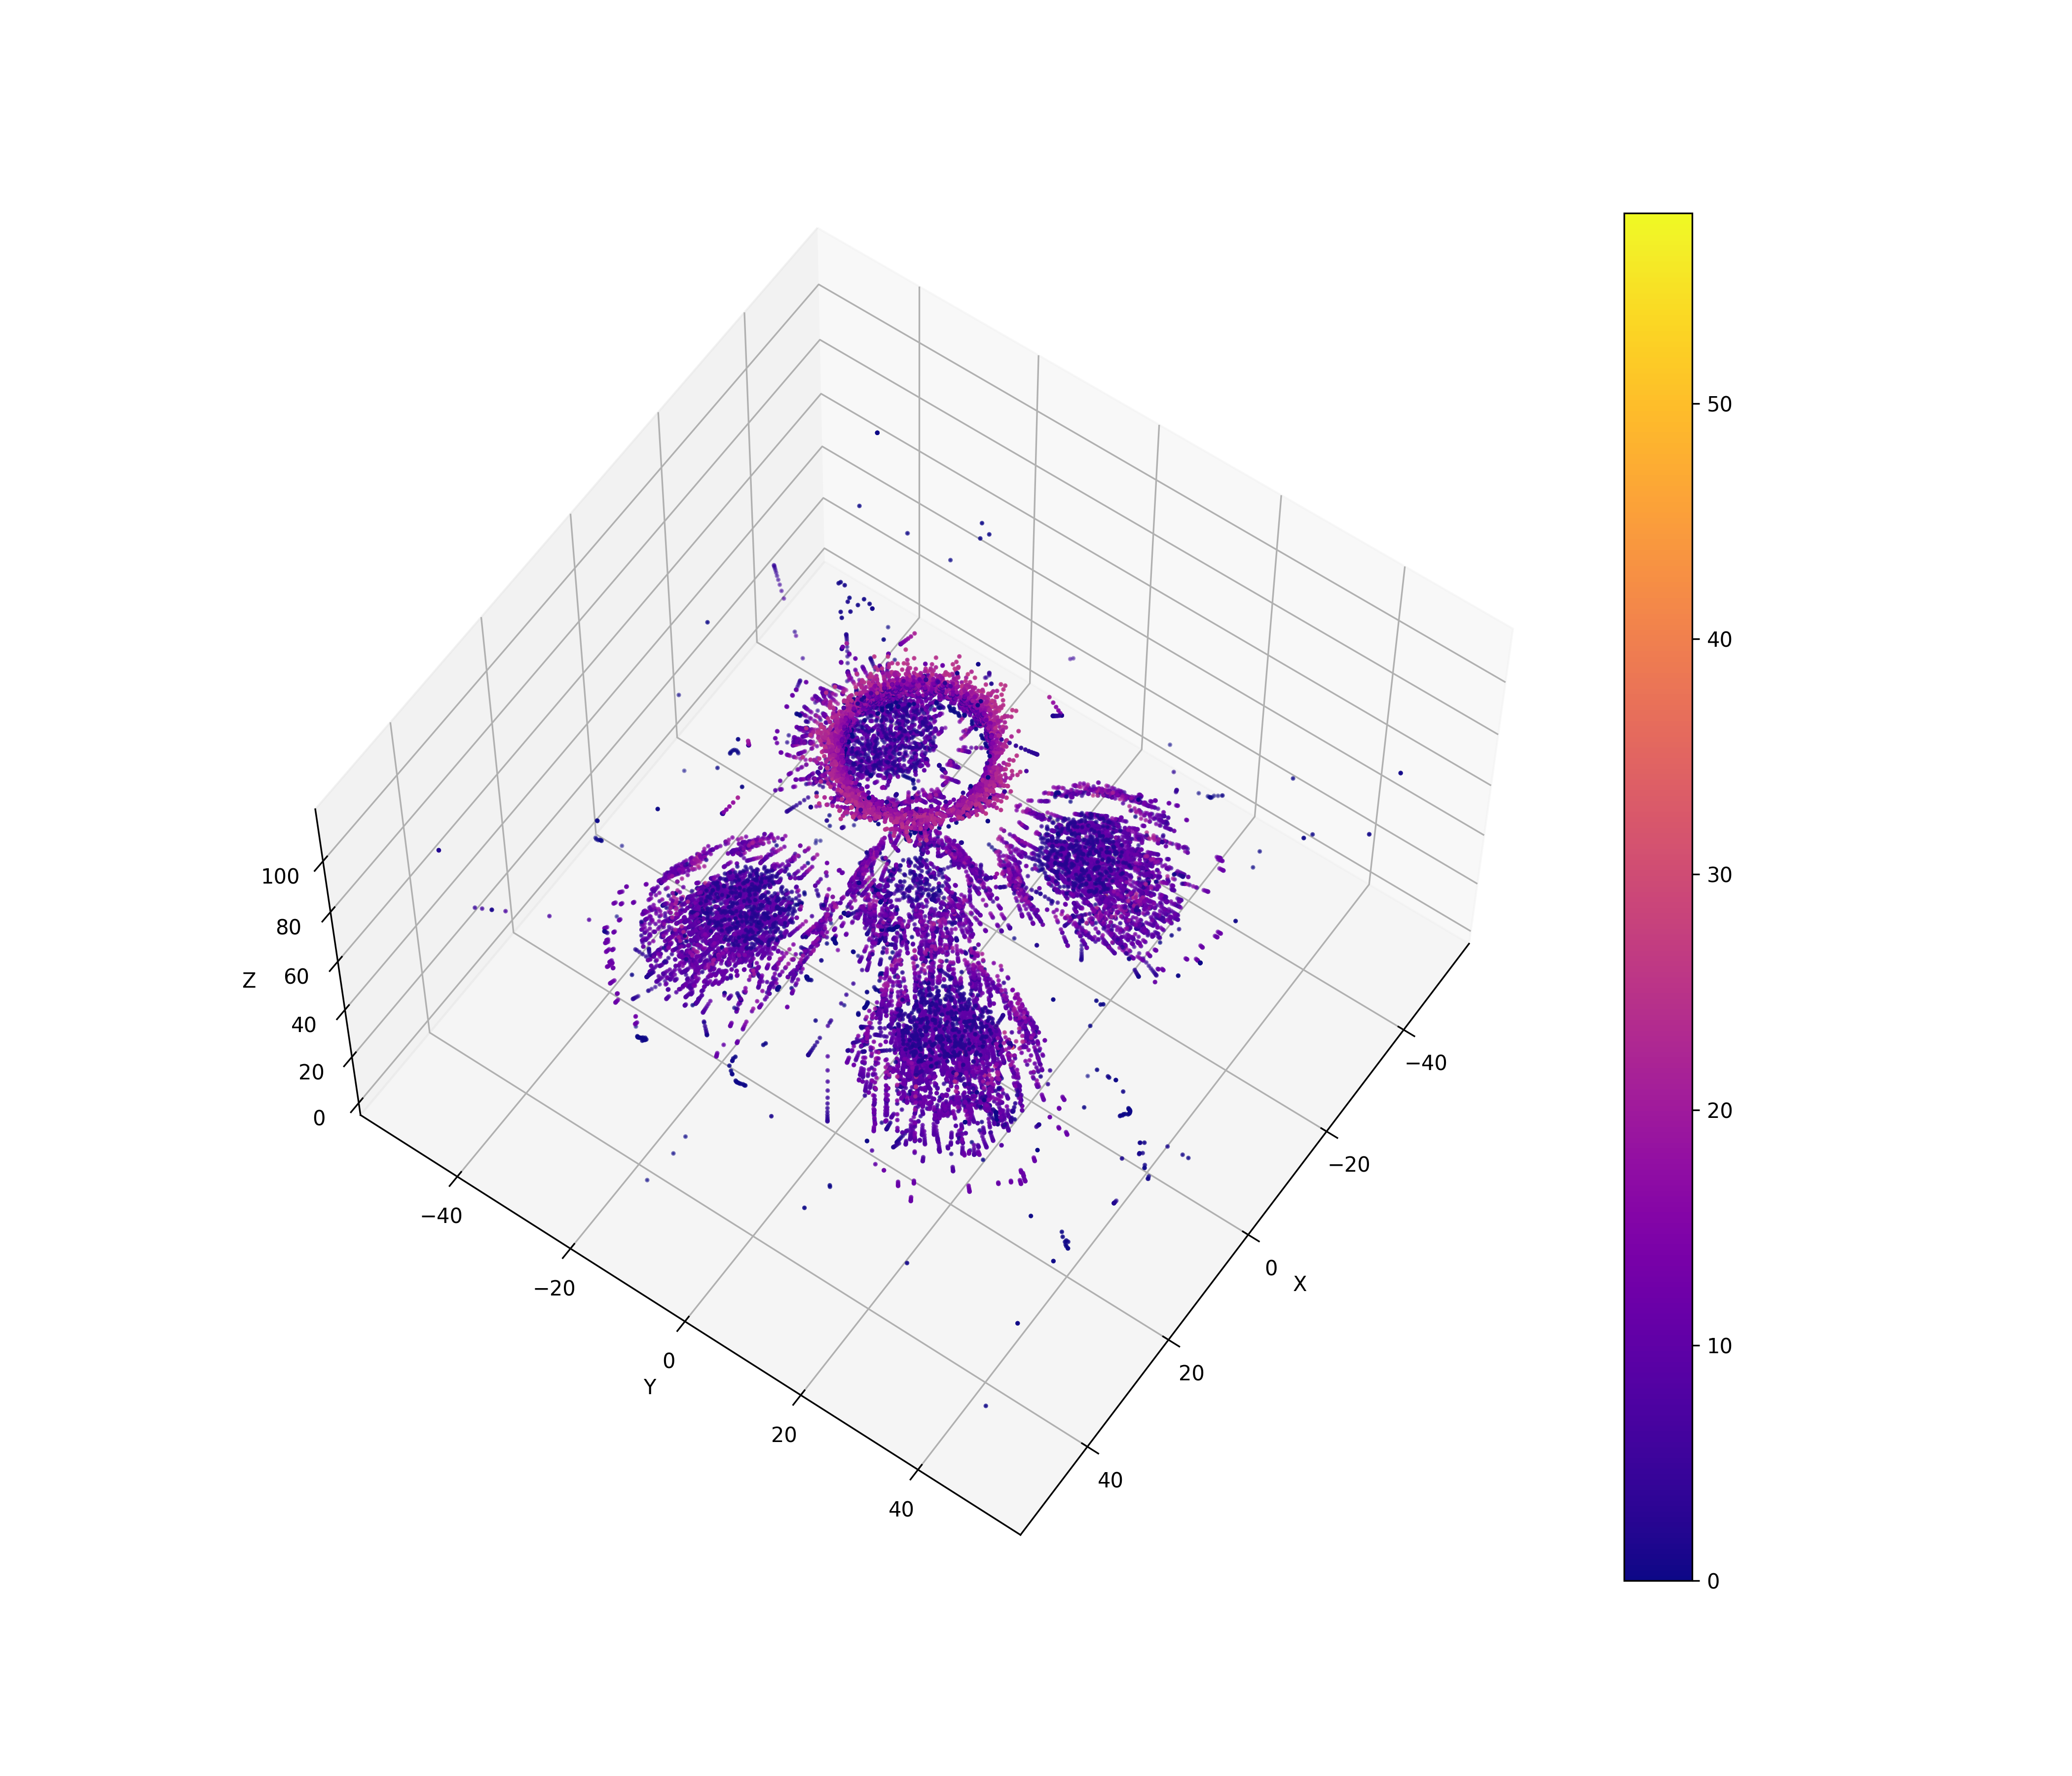

Source data for this figure (header and first rows):
10.2747, -0.97715, 111.109, 15.3463
10.13, -0.9377, 110.4, 14.27
10.02, -0.9056, 109.8, 13.27
9.932, -0.8789, 109.4, 11.63
9.914, -0.876, 109.3, 2.839
-3.381, 1.404, 39.61, 7.885
-3.434, 1.41, 39.31, 7.766
-3.476, 1.416, 39.07, 7.793
-3.505, 1.422, 38.89, 8.443
-3.518, 1.424, 38.81, 8.172
0.0618, 0.7594, 58, 2.776
-1.494, 1.143, 49.7, 9.067
-10.49, -4.818, 110.1, 24.99
-9.591, -5.268, 108.6, 22.17
-8.898, -5.63, 107.3, 19.15
-8.327, -5.919, 106.3, 17.92
-7.859, -6.141, 105.5, 15.92
-7.821, -6.157, 105.5, 1.388
25.62, -20.43, 50.64, 11.66
25.8, -20.5, 50.35, 11.42
25.94, -20.56, 50.12, 11.25
26.02, -20.59, 50, 7.078
26.29, -20.69, 49.56, 11.83
26.32, -20.7, 49.51, 9.698
22.79, -19.25, 55.28, 12.97
23.23, -19.44, 54.55, 11.12
23.45, -19.53, 54.2, 6.301
21.11, -18.52, 58, 1.869
24.11, 14.35, 50.81, 11.84
24.15, 14.37, 50.7, 13.05
24.16, 14.38, 50.69, 2.642
22.39, 13.44, 55.55, 10.73
22.58, 13.54, 55.03, 9.509
22.74, 13.61, 54.62, 9.187
22.86, 13.67, 54.3, 8.778
22.9, 13.69, 54.2, 2.993
21.5, 12.99, 58, 2.36
20.19, -14.51, 55.57, 9.821
20.33, -14.67, 55.06, 9.262
20.44, -14.79, 54.66, 8.857
20.53, -14.89, 54.33, 8.705
20.56, -14.93, 54.2, 4.225
24.1, -18.68, 39.97, 4.481
19.54, -13.79, 58, 2.301
21.72, -16.22, 49.81, 11.04
21.75, -16.24, 49.7, 10.63
19, 12.82, 55.57, 10.21
19.2, 12.9, 55.07, 9.235
19.37, 12.97, 54.67, 8.907
19.5, 13.02, 54.35, 8.702
19.55, 13.05, 54.21, 4.304
19.56, 13.05, 54.2, 0.3508
19.58, 13.11, 54.2, 1.106
18.05, 12.38, 58, 2.118
21.03, 13.05, 49.83, 11.2
21.05, 13.05, 49.74, 11.38
25.31, 25.97, 52.29, 1.853
25.31, 25.97, 52.29, 0.1046
25.31, 25.97, 52.29, 0.007608
25.31, 25.97, 52.29, 0.001114
25.31, 25.97, 52.29, 0.009967
... 24,620 more rows
